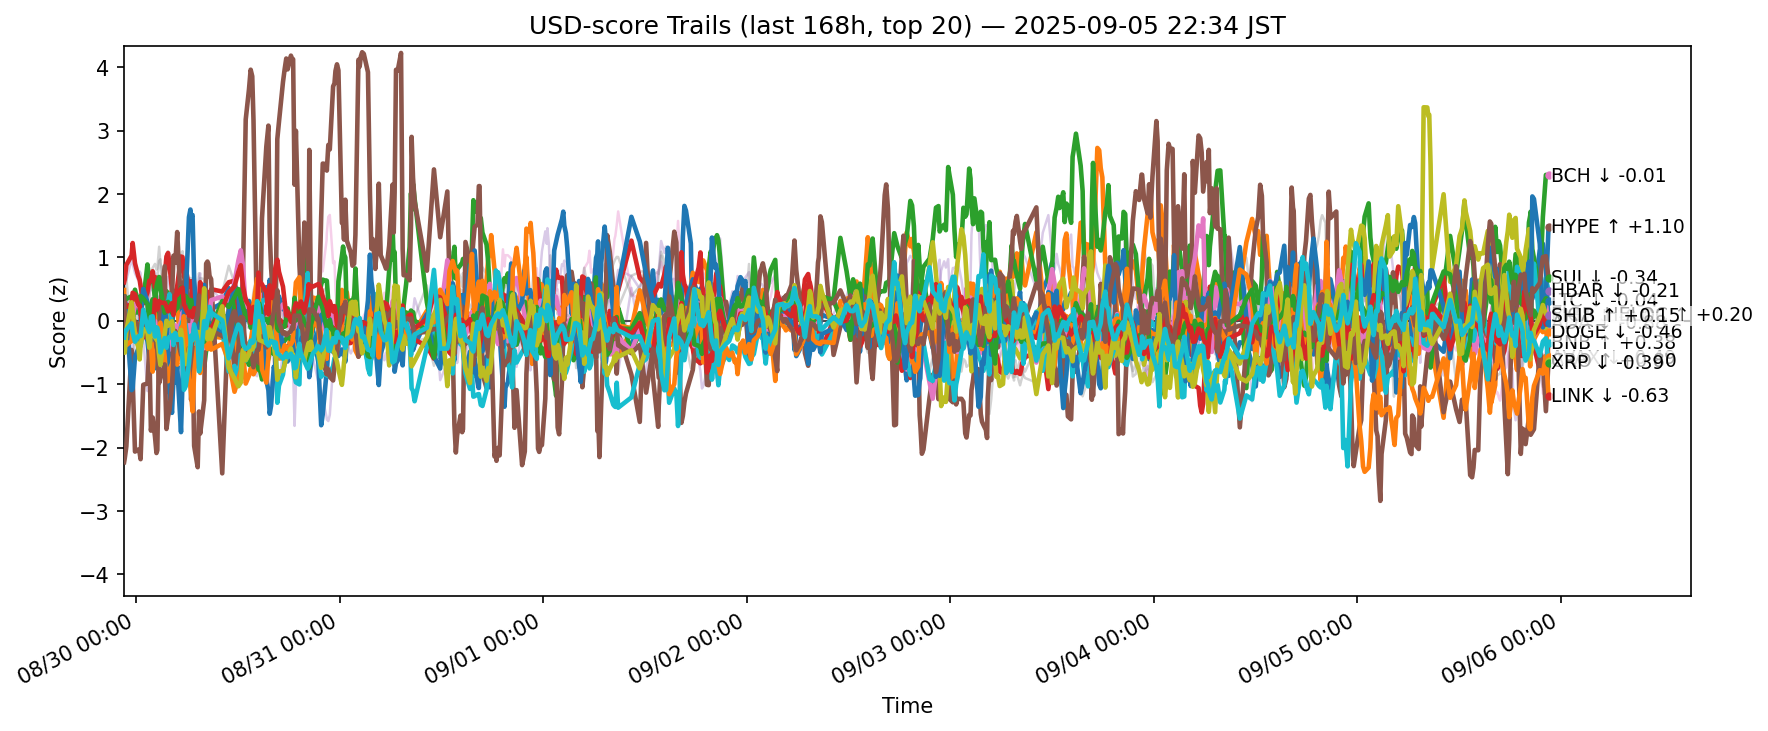

Values plotted in this chart, from the file beside it:
ts, side, symbol, score
2025-08-29 13:35:18.546791+00:00, usd, ADA, 0.04174
2025-08-29 13:35:18.546791+00:00, usd, AVAX, 0.4874
2025-08-29 13:35:18.546791+00:00, usd, BCH, -0.04554
2025-08-29 13:35:18.546791+00:00, usd, BNB, 0.6098
2025-08-29 13:35:18.546791+00:00, usd, BTC, 0.03873
2025-08-29 13:35:18.546791+00:00, usd, CRO, -2.23
2025-08-29 13:35:18.546791+00:00, usd, DOGE, 0.2115
2025-08-29 13:35:18.546791+00:00, usd, DOT, 0.0713
2025-08-29 13:35:18.546791+00:00, usd, ETH, -0.2968
2025-08-29 13:35:18.546791+00:00, usd, HBAR, -0.4601
2025-08-29 13:35:18.546791+00:00, usd, HYPE, 0.2641
2025-08-29 13:35:18.546791+00:00, usd, LINK, 0.1338
2025-08-29 13:35:18.546791+00:00, usd, LTC, 0.2257
2025-08-29 13:35:18.546791+00:00, usd, SHIB, 0.2475
2025-08-29 13:35:18.546791+00:00, usd, SOL, 0.4889
2025-08-29 13:35:18.546791+00:00, usd, SUI, 0.3841
2025-08-29 13:35:18.546791+00:00, usd, TON, 0.1012
2025-08-29 13:35:18.546791+00:00, usd, TRX, 0.2743
2025-08-29 13:35:18.546791+00:00, usd, XLM, -0.339
2025-08-29 13:35:18.546791+00:00, usd, XRP, -0.2626
2025-08-29 13:39:55.855541+00:00, usd, ADA, 0.09094
2025-08-29 13:39:55.855541+00:00, usd, AVAX, 0.1552
2025-08-29 13:39:55.855541+00:00, usd, BCH, 0.06022
2025-08-29 13:39:55.855541+00:00, usd, BNB, 0.657
2025-08-29 13:39:55.855541+00:00, usd, BTC, 0.1579
2025-08-29 13:39:55.855541+00:00, usd, CRO, -2.169
2025-08-29 13:39:55.855541+00:00, usd, DOGE, 0.03698
2025-08-29 13:39:55.855541+00:00, usd, DOT, 0.007944
2025-08-29 13:39:55.855541+00:00, usd, ETH, -0.1004
2025-08-29 13:39:55.855541+00:00, usd, HBAR, -0.4512
2025-08-29 13:39:55.855541+00:00, usd, HYPE, 0.3509
2025-08-29 13:39:55.855541+00:00, usd, LINK, -0.118
2025-08-29 13:39:55.855541+00:00, usd, LTC, 0.3905
2025-08-29 13:39:55.855541+00:00, usd, SHIB, 0.2898
2025-08-29 13:39:55.855541+00:00, usd, SOL, 0.6656
2025-08-29 13:39:55.855541+00:00, usd, SUI, -0.05035
2025-08-29 13:39:55.855541+00:00, usd, TON, 0.2119
2025-08-29 13:39:55.855541+00:00, usd, TRX, 0.4514
2025-08-29 13:39:55.855541+00:00, usd, XLM, -0.5029
2025-08-29 13:39:55.855541+00:00, usd, XRP, -0.1877
2025-08-29 13:51:09.179574+00:00, usd, ADA, 0.1278
2025-08-29 13:51:09.179574+00:00, usd, AVAX, -0.1362
2025-08-29 13:51:09.179574+00:00, usd, BCH, 0.1238
2025-08-29 13:51:09.179574+00:00, usd, BNB, 0.8816
2025-08-29 13:51:09.179574+00:00, usd, BTC, 0.3147
2025-08-29 13:51:09.179574+00:00, usd, CRO, -1.981
2025-08-29 13:51:09.179574+00:00, usd, DOGE, -0.2491
2025-08-29 13:51:09.179574+00:00, usd, DOT, 0.09521
2025-08-29 13:51:09.179574+00:00, usd, ETH, -0.2858
2025-08-29 13:51:09.179574+00:00, usd, HBAR, -0.258
2025-08-29 13:51:09.179574+00:00, usd, HYPE, 0.147
2025-08-29 13:51:09.179574+00:00, usd, LINK, -0.3831
2025-08-29 13:51:09.179574+00:00, usd, LTC, 0.3459
2025-08-29 13:51:09.179574+00:00, usd, SHIB, 0.217
2025-08-29 13:51:09.179574+00:00, usd, SOL, 0.6453
2025-08-29 13:51:09.179574+00:00, usd, SUI, -0.2648
2025-08-29 13:51:09.179574+00:00, usd, TON, 0.2209
2025-08-29 13:51:09.179574+00:00, usd, TRX, 0.6866
2025-08-29 13:51:09.179574+00:00, usd, XLM, -0.1586
2025-08-29 13:51:09.179574+00:00, usd, XRP, -0.143
... 12,540 more rows
